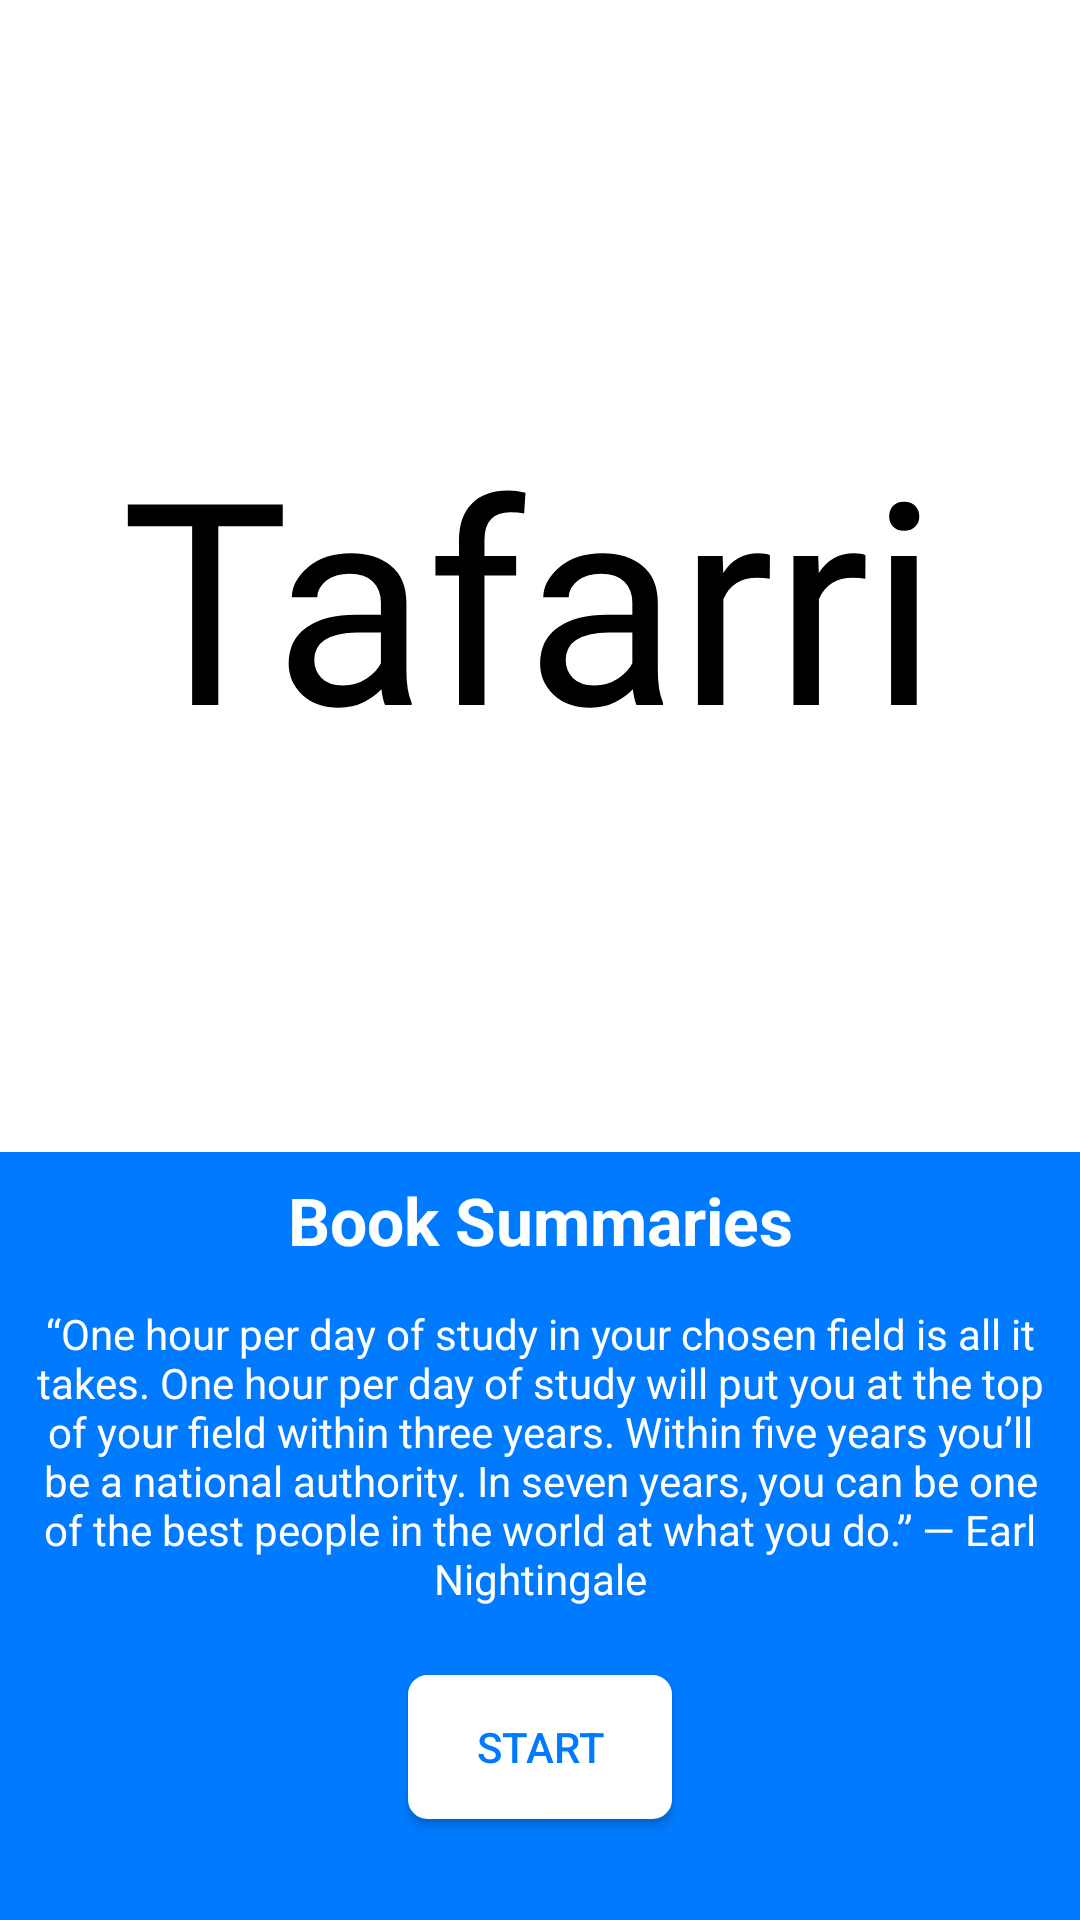

Android layout source for this screen:
<!-- AndroidManifest.xml: application theme Theme.Dita -->
<!-- res/layout/activity_start.xml -->
<?xml version="1.0" encoding="utf-8"?>
<androidx.constraintlayout.widget.ConstraintLayout
    xmlns:android="http://schemas.android.com/apk/res/android"
    xmlns:app="http://schemas.android.com/apk/res-auto"
    xmlns:tools="http://schemas.android.com/tools"
    tools:context=".Activities.StartActivity"
    android:id="@+id/activity_start_root_constraintlayout"
    android:layout_width="match_parent"
    android:layout_height="match_parent"
    android:background="@color/colorDarkBlue">

    <androidx.constraintlayout.widget.Guideline
        android:id="@+id/activity_start_h_guideline3"
        android:layout_width="wrap_content"
        android:layout_height="wrap_content"
        android:orientation="horizontal"
        app:layout_constraintGuide_percent="0.6" />

    <androidx.constraintlayout.widget.Guideline
        android:id="@+id/activity_start_h_guideline2"
        android:layout_width="wrap_content"
        android:layout_height="wrap_content"
        android:orientation="horizontal"
        app:layout_constraintGuide_percent="0.67" />

    <androidx.constraintlayout.widget.Guideline
        android:id="@+id/activity_start_guideline3"
        android:layout_width="wrap_content"
        android:layout_height="wrap_content"
        android:orientation="horizontal"
        app:layout_constraintGuide_percent="0.97" />

    <androidx.constraintlayout.widget.ConstraintLayout
        android:layout_width="0dp"
        android:layout_height="0dp"
        app:layout_constraintTop_toTopOf="parent"
        app:layout_constraintBottom_toTopOf="@+id/activity_start_h_guideline3"
        app:layout_constraintEnd_toEndOf="parent"
        app:layout_constraintStart_toStartOf="parent"
        android:background="@color/colorWhite">


        <TextView
            android:id="@+id/activity_mainactivity_constraintlayout2_fp_textView"
            android:layout_width="0dp"
            android:layout_height="wrap_content"
            android:layout_marginEnd="8dp"
            android:layout_marginStart="1dp"
            android:layout_marginTop="12dp"
            android:fontFamily="@font/awalr"
            android:gravity="center"
            android:text=" Tafarri "
            android:textAlignment="center"
            android:textColor="@color/colorBlack"
            android:textSize="94sp"
            app:layout_constraintBottom_toBottomOf="parent"
            app:layout_constraintEnd_toEndOf="parent"
            app:layout_constraintStart_toStartOf="parent"
            app:layout_constraintTop_toTopOf="parent" />

    </androidx.constraintlayout.widget.ConstraintLayout>

    <TextView
        android:id="@+id/activity_start_title_textview"
        android:layout_width="0dp"
        android:layout_height="0dp"
        android:layout_marginStart="8dp"
        android:layout_marginTop="8dp"
        android:layout_marginEnd="8dp"
        android:layout_marginBottom="8dp"
        android:text="Book Summaries"
        android:textAlignment="center"
        android:textColor="@color/colorWhite"
        android:textSize="22sp"
        android:textStyle="bold"
        app:layout_constraintBottom_toTopOf="@+id/activity_start_h_guideline2"
        app:layout_constraintEnd_toEndOf="parent"
        app:layout_constraintHorizontal_bias="0.0"
        app:layout_constraintStart_toStartOf="parent"
        app:layout_constraintTop_toBottomOf="@+id/activity_start_h_guideline3"
        app:layout_constraintVertical_bias="0.0" />

    <TextView
        android:id="@+id/activity_start_body_textview"
        android:layout_width="0dp"
        android:layout_height="wrap_content"
        android:layout_marginBottom="8dp"
        android:layout_marginEnd="8dp"
        android:layout_marginStart="8dp"
        android:layout_marginTop="8dp"
        android:text="“One hour per day of study in your chosen field is all it takes. One hour per day of study will put you at the top of your field within three years. Within five years you’ll be a national authority. In seven years, you can be one of the best people in the world at what you do.” — Earl Nightingale"
        android:textAlignment="center"
        android:textColor="@color/colorWhite"
        app:layout_constraintBottom_toTopOf="@+id/activity_start_start_button"
        app:layout_constraintEnd_toEndOf="parent"
        app:layout_constraintStart_toStartOf="parent"
        app:layout_constraintTop_toBottomOf="@+id/activity_start_title_textview" />


    <androidx.appcompat.widget.AppCompatButton
        android:id="@+id/activity_start_start_button"
        android:layout_width="wrap_content"
        android:layout_height="wrap_content"
        android:layout_marginTop="8dp"
        android:layout_marginBottom="8dp"
        android:background="@drawable/rounded_corners_white_background"
        android:text="Start"
        android:textColor="@color/colorDarkBlue"
        app:layout_constraintBottom_toTopOf="@+id/activity_start_guideline3"
        app:layout_constraintEnd_toEndOf="parent"
        app:layout_constraintStart_toStartOf="parent"
        app:layout_constraintTop_toBottomOf="@+id/activity_start_body_textview" />
</androidx.constraintlayout.widget.ConstraintLayout>
<!-- resources referenced by this layout -->
<resources>
  <color name="colorBlack">#FF000000</color>
  <color name="colorDarkBlue">#007bff</color>
  <color name="colorWhite">#ffffff</color>
  <!-- drawable rounded_corners_white_background (drawable) -->
  <?xml version="1.0" encoding="utf-8"?>
  <selector xmlns:android="http://schemas.android.com/apk/res/android">
      <item android:state_pressed="true" >
          <shape android:shape="rectangle"  >
              <corners android:radius="6dip" />
              <stroke android:width="1dip" android:color="@color/colorWhite" />
              <solid android:color="@color/colorWhite"/>
          </shape>
      </item>
      <item android:state_focused="true">
          <shape android:shape="rectangle"  >
              <corners android:radius="6dip" />
              <stroke android:width="1dip" android:color="@color/colorWhite" />
              <solid android:color="@color/colorWhite"/>
          </shape>
      </item>
      <item>
          <shape android:shape="rectangle"  >
              <solid android:color="@color/colorWhite"/>
              <stroke android:width="1dp" android:color="@color/colorWhite"/>
              <corners android:radius="6dip" />
          </shape>
      </item>
  </selector>
  <style name="Theme.Dita" parent="Theme.MaterialComponents.DayNight.NoActionBar">
          
          <item name="colorPrimary">@color/colorLightBlue</item>
          <item name="colorPrimaryVariant">@color/colorDarkBlue</item>
          <item name="colorOnPrimary">@color/colorWhite</item>
          
          <item name="colorSecondary">@color/colorViolet</item>
          <item name="colorSecondaryVariant">@color/colorViolet</item>
          <item name="colorOnSecondary">@color/colorBlack</item>
          
          <item name="android:statusBarColor" tools:targetApi="l">?attr/colorPrimaryVariant</item>
          
      </style>
  <color name="colorLightBlue">#007bff</color>
  <color name="colorViolet">#FFBB86FC</color>
</resources>
